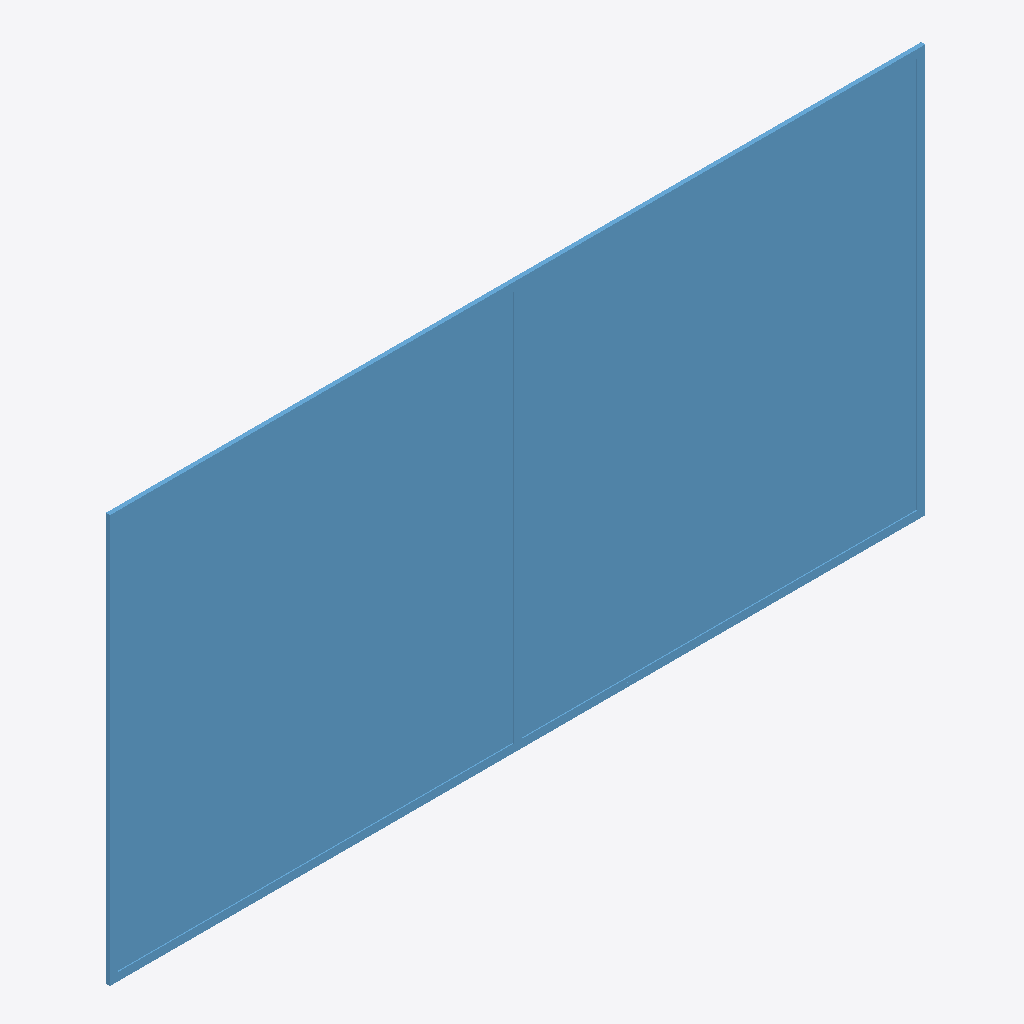
Isometric view of an IFC building model (IFC-SPF (STEP), schema IFC4, length unit metre), seen from the south-west, elements coloured by IFC class: 1 window (light blue).
Extent 2.0 m × 0.0 m × 1.0 m (x, y, z). Storeys (1): Nivel 1 at 0.00 m. Elements (1): 1 IfcWindow.

HEADER;
FILE_DESCRIPTION(('ViewDefinition [CoordinationView_V2.0]'),'2;1');
FILE_NAME('','2022-03-21T11:37:01',(''),(''),'Catalogo Elementos Constructivos IVE v.04.00','Catalogo Elementos Constructivos IVE v.04.00','');
FILE_SCHEMA(('IFC4'));
ENDSEC;
DATA;
#1=IFCPROJECT('ade9b086-7483-4e5e-8123-cbec554a286d',#2,'Muestra',$,$,$,$,(#21),#8);
#26=IFCSITE('1c869094-f1cb-462b-80d0-e63e2b97baa0',#2,'Default',$,'',#25,$,$,.ELEMENT.,(40,24,0,5493),(-3,-40,-59,-880065),123,$,$);
#28=IFCBUILDING('2886a3fd-0042-4ffd-9cff-fee8223d2fda',#2,'Nombre Edificio',$,$,#29,$,$,.ELEMENT.,$,$,$);
#35=IFCBUILDINGSTOREY('71e23006-1103-4890-8abc-22849685e34d',#2,'Nivel 1',$,'Nivel:Nivel 1',#34,$,'Nivel 1',.ELEMENT.,0.0);
#510=IFCWINDOW('8607c664-5685-4254-a76e-7f37c9f958e6',#2,'VEN_03_DoublePanelVertical:406x:157402',$,'VEN_03_DoublePanelVertical:406x',#634,#497,'157402',1.0,2.0,.WINDOW.,.DOUBLE_PANEL_VERTICAL.,$);
ENDSEC;
